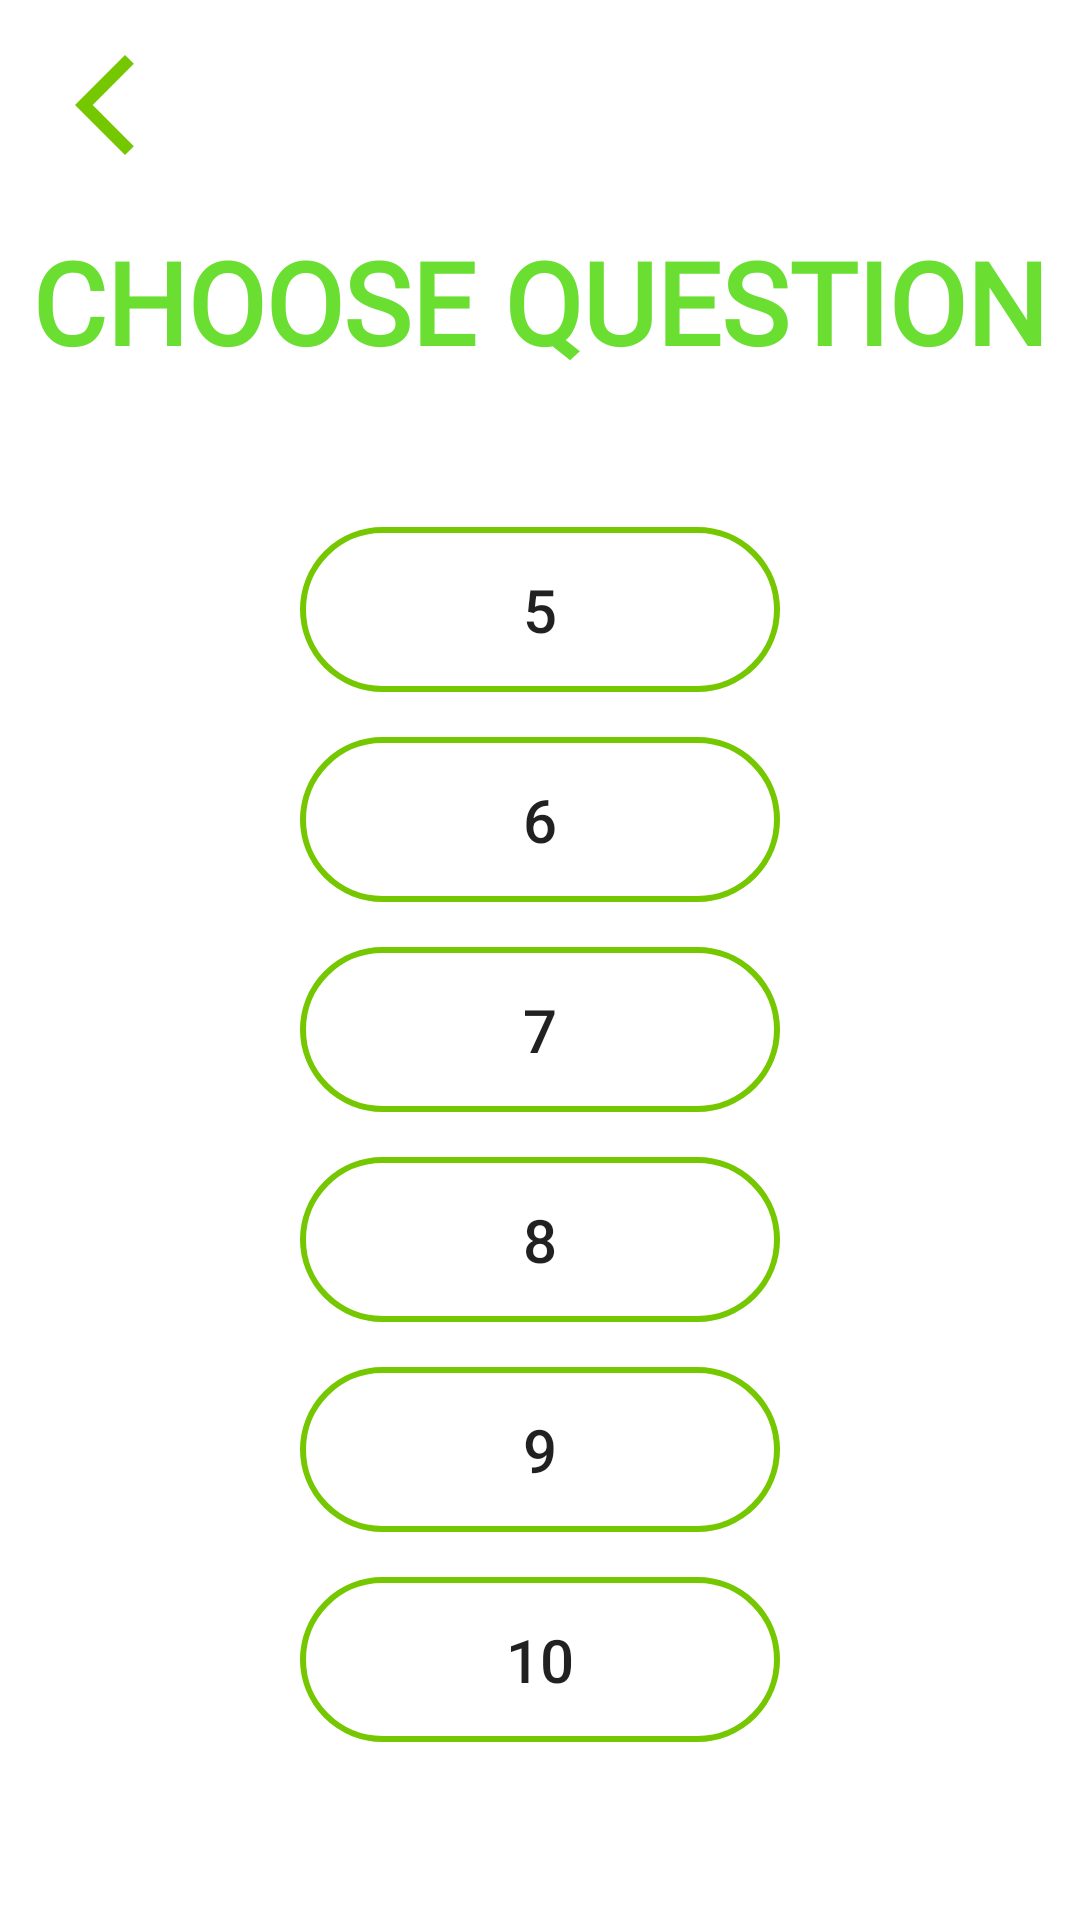

Layout XML and referenced resources for this Android screen:
<!-- AndroidManifest.xml: application theme Theme.Project_English_App -->
<!-- res/layout/layout_choosequestion.xml -->
<?xml version="1.0" encoding="utf-8"?>
<LinearLayout xmlns:android="http://schemas.android.com/apk/res/android"
    android:layout_width="match_parent"
    android:layout_height="match_parent"
    android:orientation="vertical">
    <Button
        android:layout_marginLeft="15dp"
        android:id="@+id/BtnBack"
        android:layout_marginTop="15dp"
        android:layout_width="40dp"
        android:layout_height="40dp"
        android:background="@drawable/ic_back"></Button>
    <TextView
        android:id="@+id/textViewCorrect"
        android:layout_width="wrap_content"
        android:layout_height="wrap_content"
        android:layout_gravity="center"
        android:layout_marginTop="20dp"
        android:fontFamily="@font/ravenpro_medium"
        android:text="CHOOSE QUESTION"
        android:textAppearance="@style/TextAppearance.AppCompat.Display2"
        android:textColor="#6ADF31"
        android:textSize="38sp"
        android:textStyle="bold" />

    <Button
        android:id="@+id/btn_SL5"
        android:layout_width="match_parent"
        android:layout_height="55dp"
        android:layout_below="@+id/TxtN2"
        android:layout_marginStart="100dp"
        android:layout_marginTop="50dp"
        android:layout_marginEnd="100dp"
        android:layout_marginBottom="5dp"
        android:background="@drawable/btn_green_border_radius_100"

        android:text="5"
        android:textAllCaps="false"
        android:textSize="20dp" />

    <Button
        android:id="@+id/btn_SL6"
        android:layout_width="match_parent"
        android:layout_height="55dp"
        android:layout_below="@+id/TxtN2"
        android:layout_marginStart="100dp"
        android:layout_marginTop="10dp"
        android:layout_marginEnd="100dp"
        android:layout_marginBottom="5dp"
        android:background="@drawable/btn_green_border_radius_100"
        android:text="6"
        android:textAllCaps="false"
        android:textSize="20dp" />

    <Button
        android:id="@+id/btn_SL7"
        android:background="@drawable/btn_green_border_radius_100"
        android:layout_width="match_parent"
        android:layout_height="55dp"
        android:layout_marginStart="100dp"
        android:layout_marginEnd="100dp"
        android:layout_marginBottom="5dp"
        android:text="7"
        android:textSize="20dp"
        android:textAllCaps="false"
        android:layout_below="@+id/TxtN2"
        android:layout_marginTop="10dp"
        />
    <Button
        android:id="@+id/btn_SL8"
        android:layout_width="match_parent"
        android:layout_height="55dp"
        android:layout_marginStart="100dp"
        android:layout_marginEnd="100dp"
        android:layout_marginBottom="5dp"
        android:text="8"
        android:textSize="20dp"
        android:background="@drawable/btn_green_border_radius_100"
        android:textAllCaps="false"
        android:layout_below="@+id/TxtN2"
        android:layout_marginTop="10dp"
        />
    <Button
        android:id="@+id/btn_SL9"
        android:layout_width="match_parent"
        android:layout_height="55dp"
        android:layout_marginStart="100dp"
        android:layout_marginEnd="100dp"
        android:layout_marginBottom="5dp"
        android:text="9"
        android:textSize="20dp"
        android:background="@drawable/btn_green_border_radius_100"
        android:textAllCaps="false"
        android:layout_below="@+id/TxtN2"
        android:layout_marginTop="10dp"
        />
    <Button
        android:id="@+id/btn_SL10"
        android:layout_width="match_parent"
        android:layout_height="55dp"
        android:layout_marginStart="100dp"
        android:layout_marginEnd="100dp"
        android:layout_marginBottom="5dp"
        android:text="10"
        android:background="@drawable/btn_green_border_radius_100"
        android:textSize="20dp"
        android:textAllCaps="false"
        android:layout_below="@+id/TxtN2"
        android:layout_marginTop="10dp"
        />

</LinearLayout>
<!-- resources referenced by this layout -->
<resources>
  <!-- drawable btn_green_border_radius_100 (drawable) -->
  <?xml version="1.0" encoding="utf-8"?>
  <shape xmlns:android="http://schemas.android.com/apk/res/android">
      <stroke android:width="2dp"
          android:color="#75C700"/>
      <corners android:radius="100dp"/>
  </shape>
  <!-- drawable ic_back (drawable-v24) -->
  <vector android:height="34dp" android:tint="#75C700"
      android:viewportHeight="24" android:viewportWidth="24"
      android:width="34dp" xmlns:android="http://schemas.android.com/apk/res/android">
      <path android:fillColor="@android:color/white" android:pathData="M17.77,3.77l-1.77,-1.77l-10,10l10,10l1.77,-1.77l-8.23,-8.23z"/>
  </vector>
  <style name="Theme.Project_English_App" parent="Theme.MaterialComponents.DayNight.DarkActionBar">
          
          <item name="colorPrimary">@color/purple_500</item>
          <item name="colorPrimaryVariant">@color/purple_700</item>
          <item name="colorOnPrimary">@color/white</item>
          
          <item name="colorSecondary">@color/teal_200</item>
          <item name="colorSecondaryVariant">@color/teal_700</item>
          <item name="colorOnSecondary">@color/black</item>
          
          <item name="android:statusBarColor">?attr/colorPrimaryVariant</item>
          
      </style>
  <color name="purple_500">#FF6200EE</color>
  <color name="purple_700">#FF3700B3</color>
  <color name="white">#FFFFFFFF</color>
  <color name="teal_200">#FF03DAC5</color>
  <color name="teal_700">#FF018786</color>
  <color name="black">#FF000000</color>
</resources>
